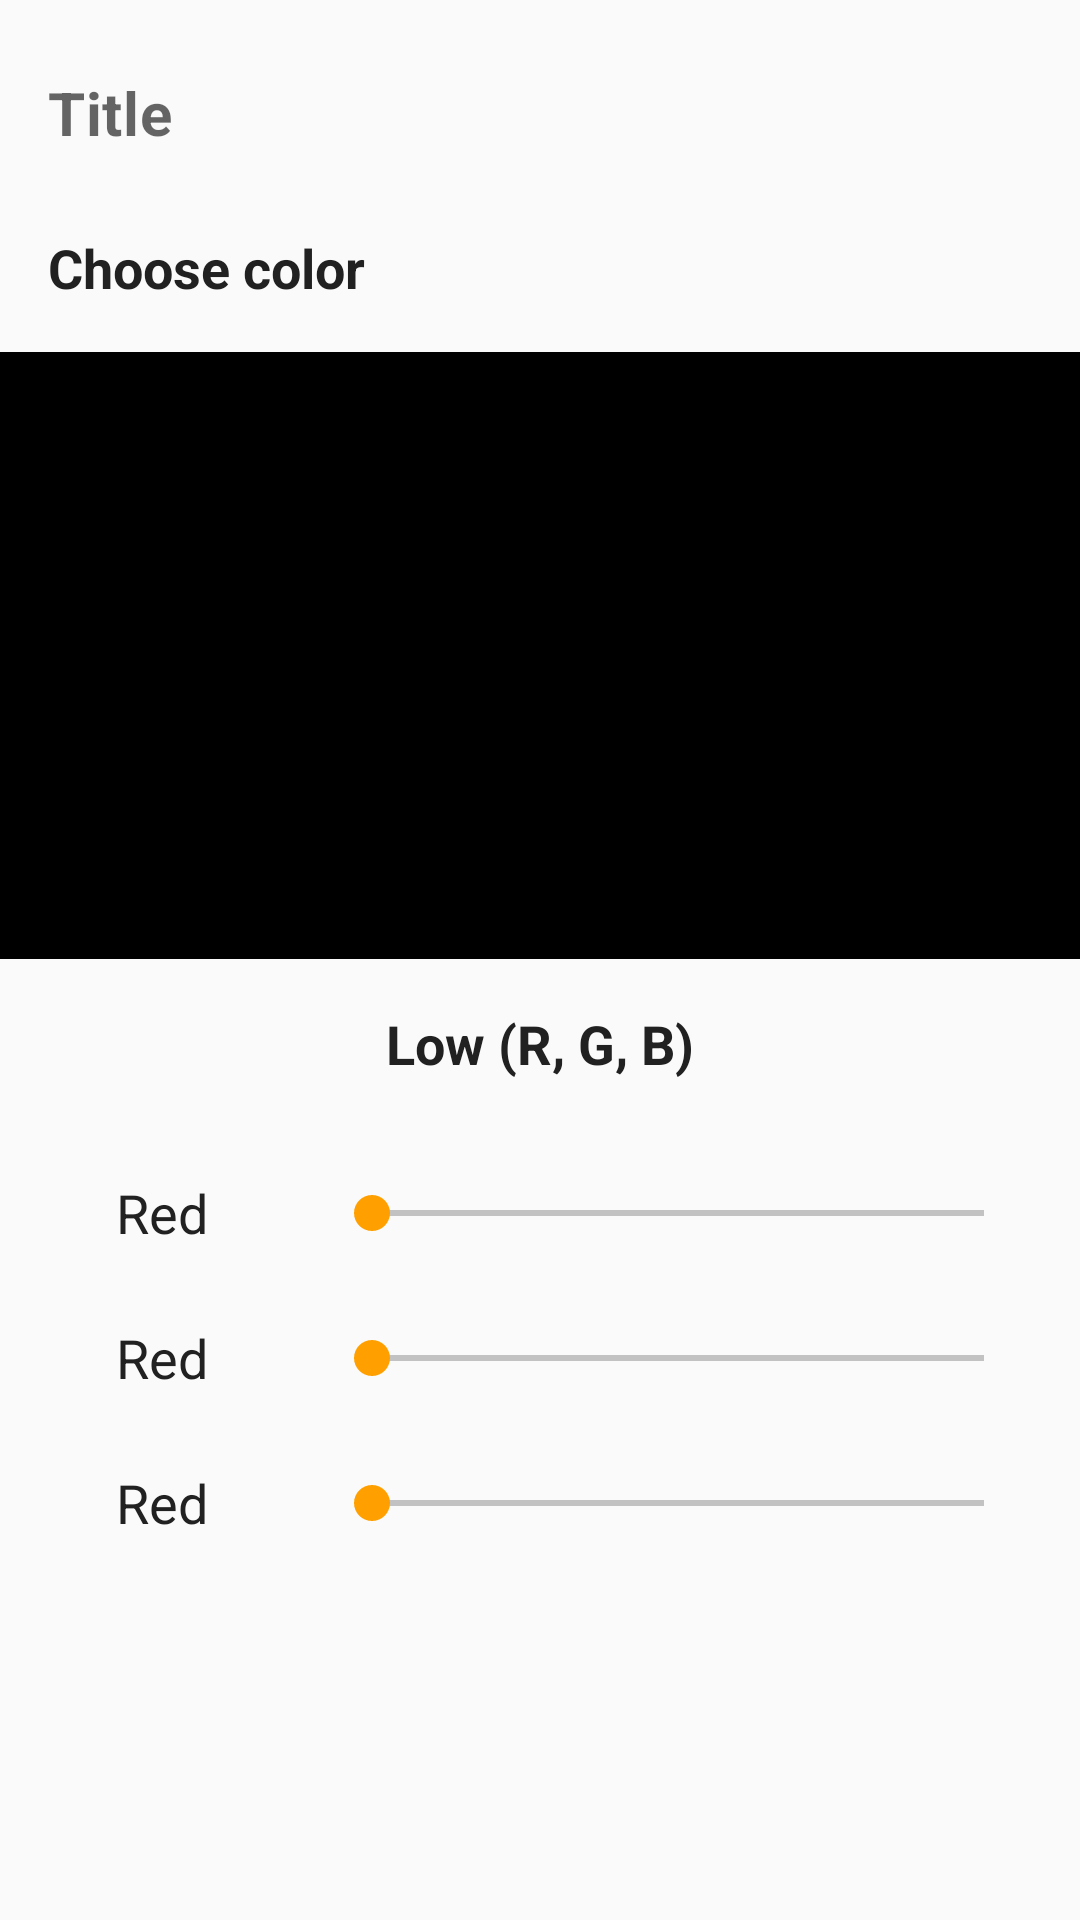

The Android layout XML behind this screen, and the referenced resources:
<!-- AndroidManifest.xml: application theme Theme.ToDo -->
<!-- res/layout/fragment_add_category.xml -->
<?xml version="1.0" encoding="utf-8"?>
<androidx.constraintlayout.widget.ConstraintLayout xmlns:android="http://schemas.android.com/apk/res/android"
    xmlns:app="http://schemas.android.com/apk/res-auto"
    android:layout_width="match_parent"
    android:layout_height="match_parent"
    android:background="?attr/background">

    <com.google.android.material.textfield.TextInputLayout
        android:id="@+id/categoryNameEditLayout"
        android:layout_width="match_parent"
        android:layout_height="wrap_content"
        app:boxBackgroundMode="none"
        app:hintEnabled="false"
        app:layout_constraintStart_toStartOf="parent"
        app:layout_constraintTop_toTopOf="parent">

        <com.google.android.material.textfield.TextInputEditText
            android:id="@+id/categoryNameText"
            android:maxLines="1"
            android:maxLength="30"
            android:layout_width="match_parent"
            android:layout_height="wrap_content"
            android:textColor="?attr/colorOnBackground"
            android:inputType="textCapSentences"
            android:hint="@string/hint_title"
            android:textSize="20sp"
            android:textStyle="bold"/>

    </com.google.android.material.textfield.TextInputLayout>

    <TextView
        android:layout_width="wrap_content"
        android:layout_height="wrap_content"
        app:layout_constraintStart_toStartOf="parent"
        app:layout_constraintTop_toBottomOf="@+id/categoryNameEditLayout"
        android:text="@string/choose_color"
        android:textColor="?attr/colorOnBackground"
        android:layout_margin="16dp"
        android:textSize="18sp"
        android:textStyle="bold"
        android:id="@+id/chooseColorTextView"/>

    <include
        layout="@layout/layout_custom_color_picker"
        app:layout_constraintTop_toBottomOf="@+id/chooseColorTextView"
        app:layout_constraintStart_toStartOf="parent"
        android:layout_width="match_parent"
        android:layout_height="wrap_content"
        android:layout_marginTop="16dp"
        android:id="@+id/customColorPicker"/>


</androidx.constraintlayout.widget.ConstraintLayout>
<!-- res/layout/layout_custom_color_picker.xml (included above) -->
<?xml version="1.0" encoding="utf-8"?>
<androidx.constraintlayout.widget.ConstraintLayout xmlns:android="http://schemas.android.com/apk/res/android"
    xmlns:app="http://schemas.android.com/apk/res-auto"
    xmlns:tools="http://schemas.android.com/tools"
    android:layout_width="match_parent"
    android:layout_height="wrap_content"
    android:background="?background">

    <View
        android:id="@+id/colorView"
        android:layout_width="match_parent"
        android:layout_height="0dp"
        android:background="@color/black"
        app:layout_constraintDimensionRatio="16:9"
        app:layout_constraintEnd_toEndOf="parent"
        app:layout_constraintStart_toStartOf="parent"
        app:layout_constraintTop_toTopOf="parent" />

    <androidx.appcompat.widget.AppCompatTextView
        android:id="@+id/titleTextView"
        android:layout_width="wrap_content"
        android:layout_height="wrap_content"
        android:layout_margin="16dp"
        android:textSize="18sp"
        android:textStyle="bold"
        android:textColor="?colorOnBackground"
        app:layout_constraintEnd_toEndOf="parent"
        app:layout_constraintStart_toStartOf="parent"
        app:layout_constraintTop_toBottomOf="@id/colorView"
        tools:text="Low (R, G, B)" />

    <include
        android:id="@+id/redColorLayout"
        layout="@layout/layout_color_picker_slider"
        android:layout_width="match_parent"
        android:layout_height="wrap_content"
        android:layout_marginTop="16dp"
        app:layout_constraintTop_toBottomOf="@id/titleTextView" />

    <include
        android:id="@+id/greenColorLayout"
        layout="@layout/layout_color_picker_slider"
        android:layout_width="match_parent"
        android:layout_height="wrap_content"
        android:layout_marginTop="8dp"
        app:layout_constraintTop_toBottomOf="@id/redColorLayout" />

    <include
        android:id="@+id/blueColorLayout"
        layout="@layout/layout_color_picker_slider"
        android:layout_width="match_parent"
        android:layout_height="wrap_content"
        android:layout_marginTop="8dp"
        app:layout_constraintTop_toBottomOf="@id/greenColorLayout" />

</androidx.constraintlayout.widget.ConstraintLayout>
<!-- res/layout/layout_color_picker_slider.xml (included above) -->
<?xml version="1.0" encoding="utf-8"?>
<androidx.constraintlayout.widget.ConstraintLayout xmlns:android="http://schemas.android.com/apk/res/android"
    xmlns:app="http://schemas.android.com/apk/res-auto"
    xmlns:tools="http://schemas.android.com/tools"
    android:layout_width="match_parent"
    android:layout_height="wrap_content"
    android:clipChildren="false">

    <androidx.appcompat.widget.AppCompatTextView
        android:id="@+id/colorSliderTextView"
        android:layout_width="0dp"
        android:layout_height="wrap_content"
        android:layout_margin="16dp"
        android:textAlignment="center"
        android:textColor="?colorOnBackground"
        android:textSize="18sp"
        android:textStyle="normal"
        app:layout_constraintEnd_toStartOf="@id/guideline"
        app:layout_constraintStart_toStartOf="parent"
        app:layout_constraintTop_toTopOf="parent"
        tools:text="Red" />

    <androidx.constraintlayout.widget.Guideline
        android:id="@+id/guideline"
        android:layout_width="0dp"
        android:layout_height="0dp"
        android:orientation="vertical"
        app:layout_constraintGuide_percent="0.30" />

    <androidx.appcompat.widget.AppCompatSeekBar
        android:id="@+id/seekBar"
        android:layout_width="0dp"
        android:layout_height="wrap_content"
        android:layout_marginEnd="16dp"
        android:max="255"
        android:min="0"
        android:progressBackgroundTint="?attr/colorOnBackground"
        app:layout_constraintBottom_toBottomOf="@id/colorSliderTextView"
        app:layout_constraintEnd_toEndOf="parent"
        app:layout_constraintStart_toEndOf="@id/guideline"
        app:layout_constraintTop_toTopOf="@id/colorSliderTextView" />

</androidx.constraintlayout.widget.ConstraintLayout>
<!-- resources referenced by this layout -->
<resources>
  <color name="black">#FF000000</color>
  <string name="choose_color">Choose color</string>
  <string name="hint_title">Title</string>
  <style name="Theme.ToDo" parent="Theme.MaterialComponents.DayNight.DarkActionBar">
          
          <item name="colorPrimary">@color/primaryLightColor</item>
          <item name="colorPrimaryVariant">@color/primaryColor</item>
          <item name="colorOnPrimary">@color/gray_800</item>
          
          <item name="colorSecondary">@color/secondaryColor</item>
          <item name="colorSecondaryVariant">@color/secondaryDarkColor</item>
          <item name="colorOnSecondary">@color/white</item>
          
          <item name="android:statusBarColor" tools:targetApi="l">?attr/background</item>
          <item name="android:windowLightStatusBar">true</item>
          
          <item name="background">@color/gray_50</item>
          <item name="colorOnBackground">@color/gray_900</item>
          <item name="colorSurface">@color/gray_50</item>
          <item name="colorOnSurface">@color/gray_900</item>
      </style>
  <color name="primaryLightColor">@color/amber_300</color>
  <color name="primaryColor">@color/amber_500</color>
  <color name="gray_800">#424242</color>
  <color name="secondaryColor">@color/amber_700</color>
  <color name="secondaryDarkColor">@color/amber_900</color>
  
      // Grey
  <color name="white">#FFFFFFFF</color>
  <color name="gray_50">#FAFAFA</color>
  <color name="gray_900">#212121</color>
  
      // Amber
  <color name="amber_300">#FFD54F</color>
  <color name="amber_500">#FFC107</color>
  <color name="amber_700">#FFA000</color>
  <color name="amber_900">#FF6F00</color>
  
      // Lime A
</resources>
